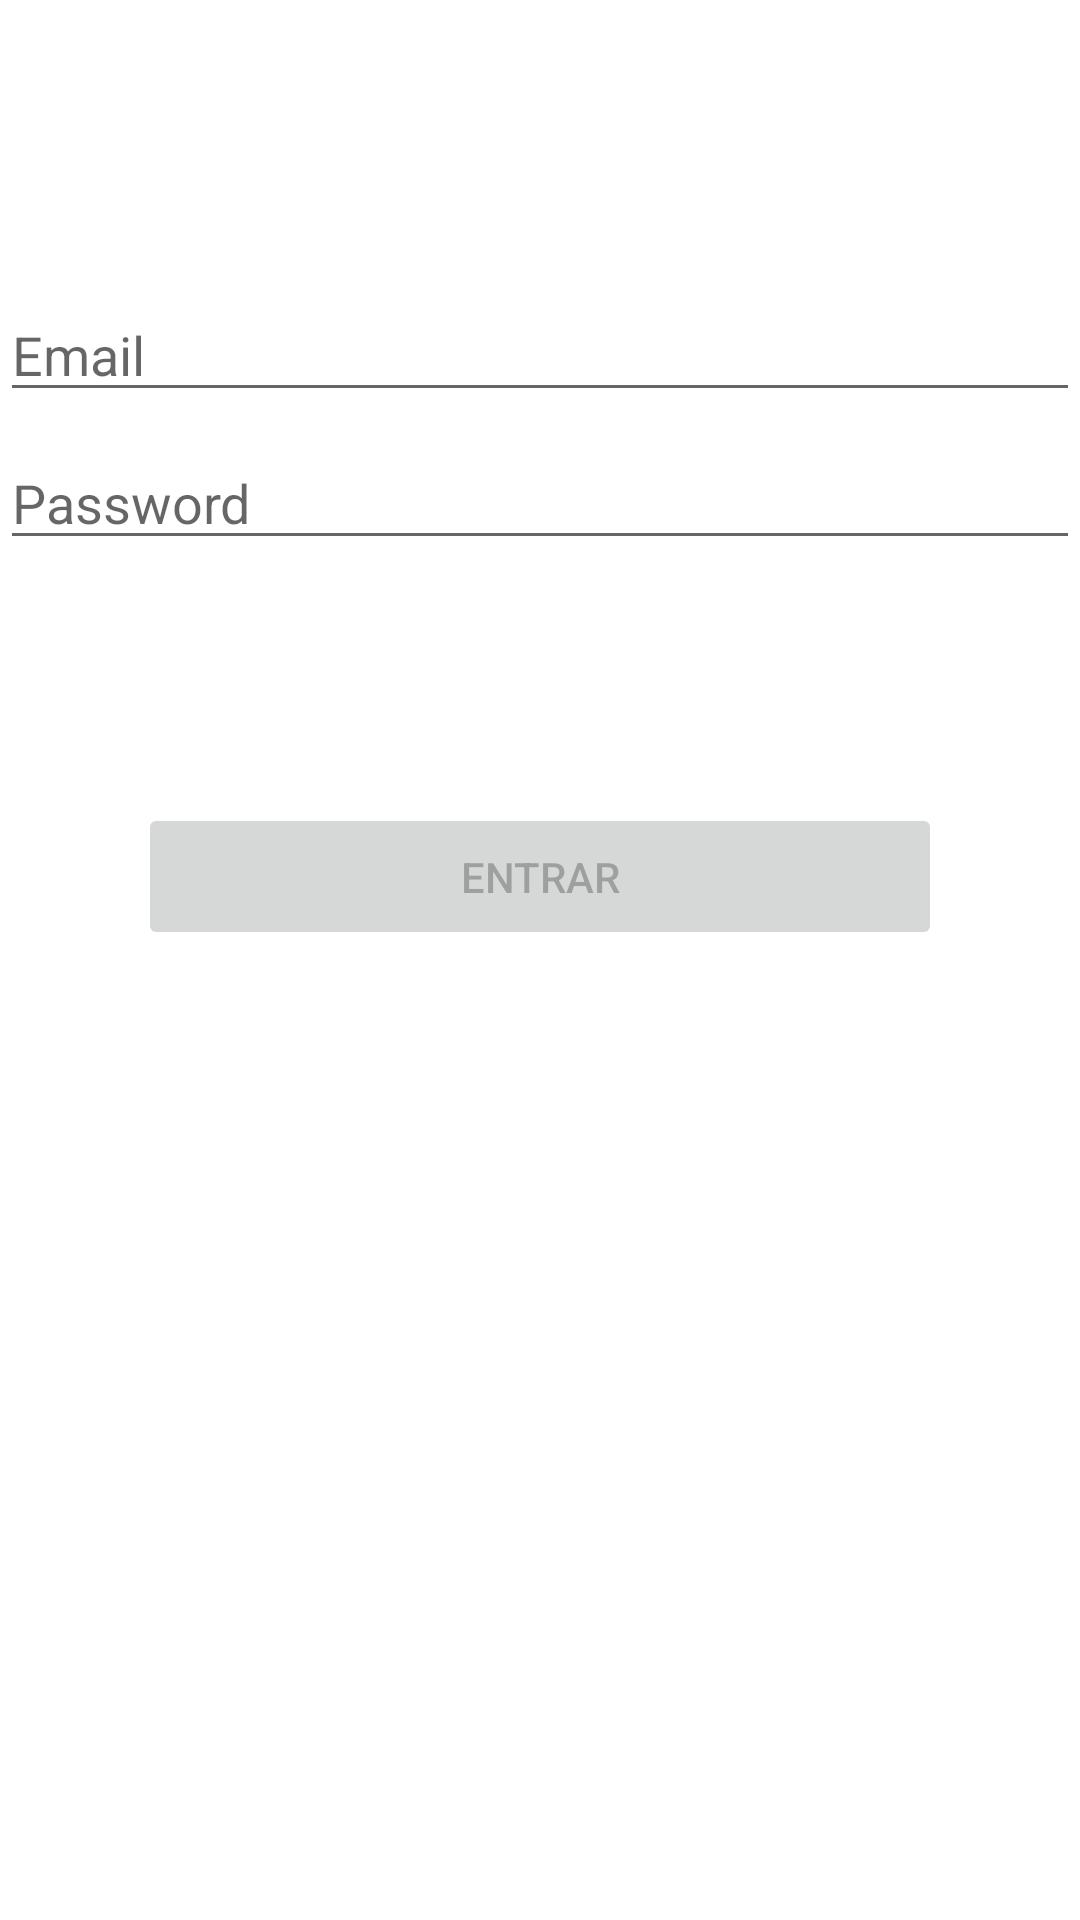

Produce the Android XML layout that renders to this screen, including the resource entries it uses.
<!-- AndroidManifest.xml: application theme Theme.Panic -->
<!-- res/layout/activity_login.xml -->
<?xml version="1.0" encoding="utf-8"?>
<androidx.constraintlayout.widget.ConstraintLayout xmlns:android="http://schemas.android.com/apk/res/android"
    xmlns:app="http://schemas.android.com/apk/res-auto"
    xmlns:tools="http://schemas.android.com/tools"
    android:id="@+id/container"
    android:layout_width="match_parent"
    android:layout_height="match_parent"
    android:paddingLeft="@dimen/activity_horizontal_margin"
    android:paddingTop="@dimen/activity_vertical_margin"
    android:paddingRight="@dimen/activity_horizontal_margin"
    android:paddingBottom="@dimen/activity_vertical_margin"
    tools:context=".ui.login.LoginActivity">

    <EditText
        android:id="@+id/username"
        android:layout_width="0dp"
        android:layout_height="wrap_content"
        android:layout_marginTop="96dp"
        android:hint="@string/prompt_email"
        android:inputType="textEmailAddress"
        android:selectAllOnFocus="true"
        app:layout_constraintEnd_toEndOf="parent"
        app:layout_constraintStart_toStartOf="parent"
        app:layout_constraintTop_toTopOf="parent" />

    <EditText
        android:id="@+id/password"
        android:layout_width="0dp"
        android:layout_height="wrap_content"
        android:layout_marginTop="8dp"
        android:hint="@string/prompt_password"
        android:imeActionLabel="@string/action_sign_in_short"
        android:imeOptions="actionDone"
        android:inputType="textPassword"
        android:selectAllOnFocus="true"
        app:layout_constraintEnd_toEndOf="parent"
        app:layout_constraintStart_toStartOf="parent"
        app:layout_constraintTop_toBottomOf="@+id/username" />
    <Button
        android:id="@+id/login"
        android:layout_width="268dp"
        android:layout_height="49dp"
        android:layout_gravity="start"
        android:layout_marginTop="16dp"
        android:layout_marginBottom="64dp"
        android:enabled="false"
        android:text="Entrar"
        app:layout_constraintBottom_toBottomOf="parent"
        app:layout_constraintEnd_toEndOf="parent"
        app:layout_constraintStart_toStartOf="parent"
        app:layout_constraintTop_toBottomOf="@+id/password"
        app:layout_constraintVertical_bias="0.2" />

    <ProgressBar
        android:id="@+id/loading"
        android:layout_width="wrap_content"
        android:layout_height="wrap_content"
        android:layout_gravity="center"
        android:layout_marginTop="64dp"
        android:layout_marginBottom="64dp"
        android:visibility="gone"
        app:layout_constraintBottom_toBottomOf="parent"
        app:layout_constraintEnd_toEndOf="@+id/password"
        app:layout_constraintStart_toStartOf="@+id/password"
        app:layout_constraintTop_toTopOf="parent"
        app:layout_constraintVertical_bias="0.3" />

</androidx.constraintlayout.widget.ConstraintLayout>
<!-- resources referenced by this layout -->
<resources>
  <string name="action_sign_in_short">Sign in</string>
  <string name="prompt_email">Email</string>
  <string name="prompt_password">Password</string>
  <style name="Theme.Panic" parent="Theme.MaterialComponents.DayNight.DarkActionBar">
          
          <item name="colorPrimary">@color/purple_500</item>
          <item name="colorPrimaryVariant">@color/purple_700</item>
          <item name="colorOnPrimary">@color/white</item>
          
          <item name="colorSecondary">@color/teal_200</item>
          <item name="colorSecondaryVariant">@color/teal_700</item>
          <item name="colorOnSecondary">@color/black</item>
          
          <item name="android:statusBarColor">?attr/colorPrimaryVariant</item>
          
      </style>
  <!-- not gathered from this repository: default colours our renderer supplied (Android Studio template values) -->
  <color name="purple_500">#FF6200EE</color>
  <color name="purple_700">#FF3700B3</color>
  <color name="teal_200">#FF03DAC5</color>
  <color name="teal_700">#FF018786</color>
  <color name="black">#FF000000</color>
  <color name="white">#FFFFFFFF</color>
</resources>
